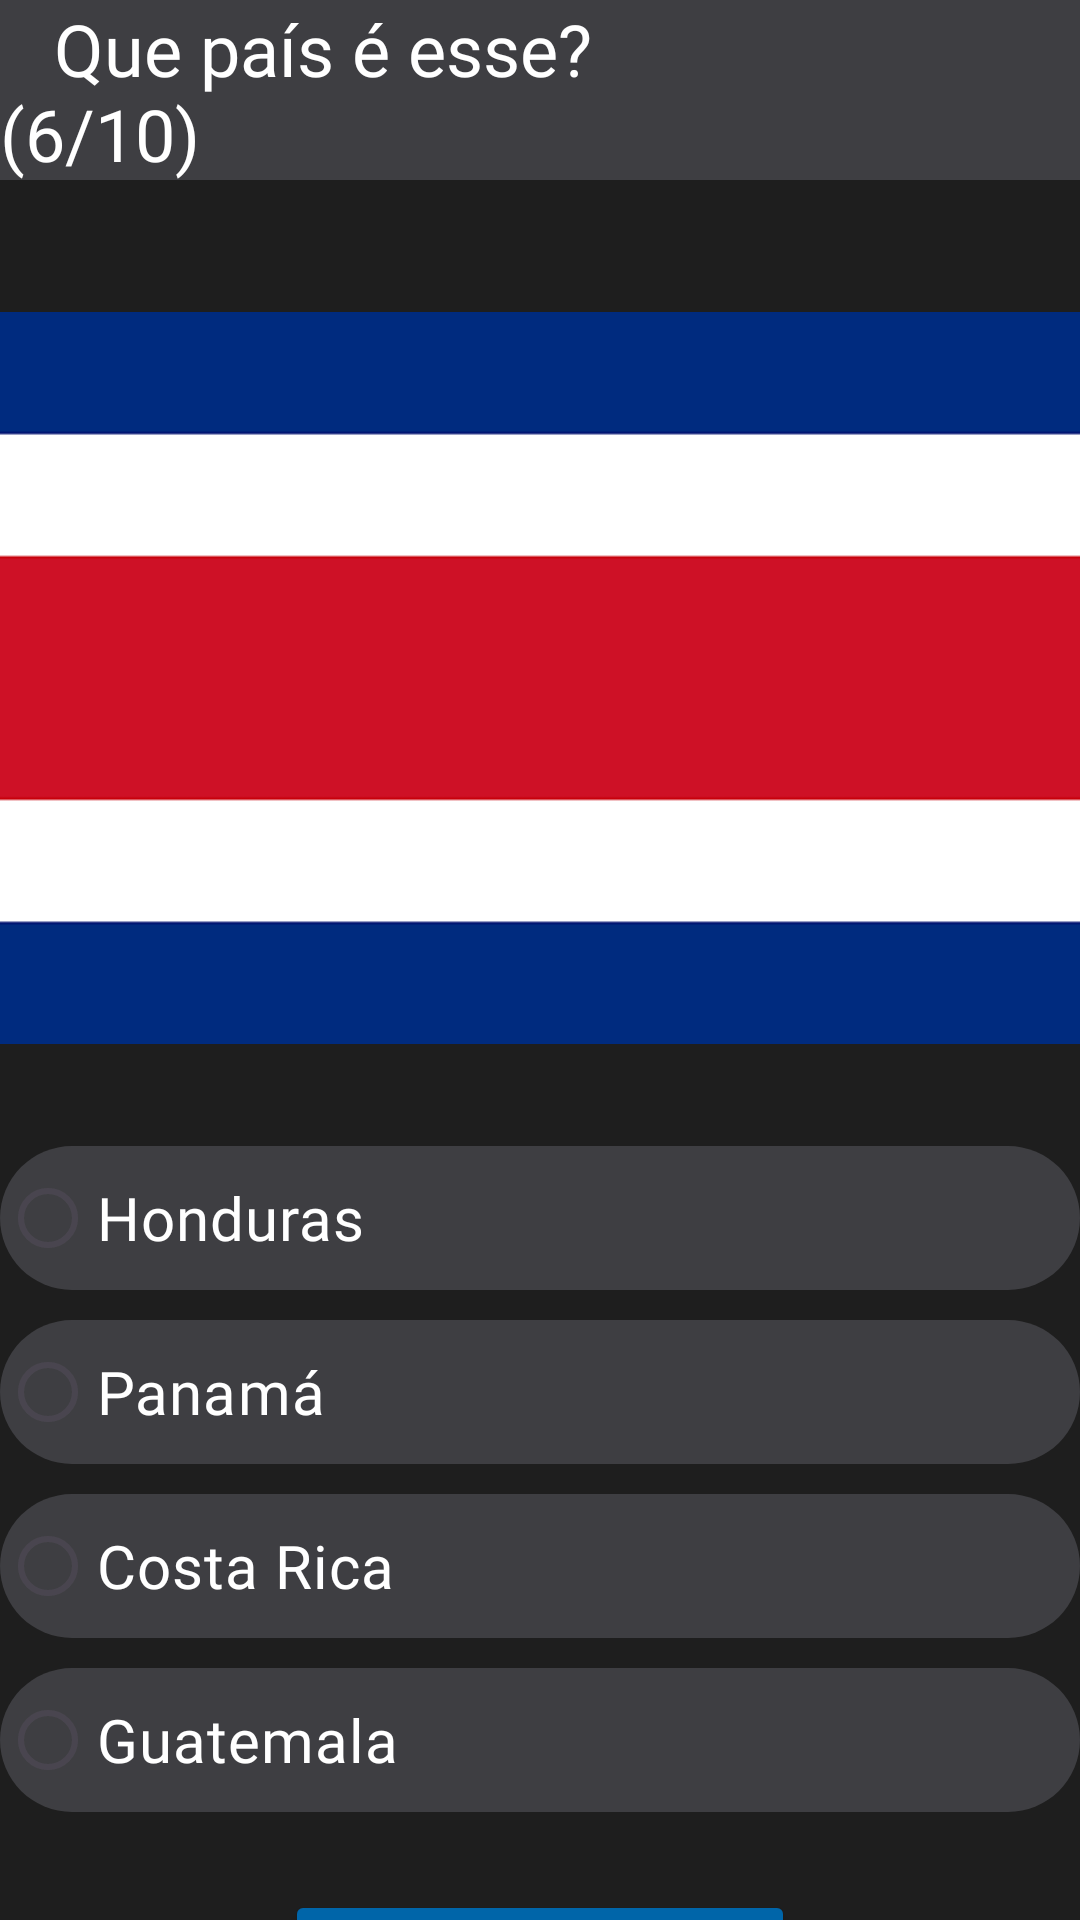

Here is an Android app screen rendered from its layout file. Give the layout XML and the strings, colors and styles it references.
<!-- AndroidManifest.xml: application theme Theme.QuizzBandeiras -->
<!-- res/layout/activity_quiz6.xml -->
<?xml version="1.0" encoding="utf-8"?>
<androidx.constraintlayout.widget.ConstraintLayout xmlns:android="http://schemas.android.com/apk/res/android"
    xmlns:app="http://schemas.android.com/apk/res-auto"
    xmlns:tools="http://schemas.android.com/tools"
    android:id="@+id/main"
    android:layout_width="match_parent"
    android:layout_height="match_parent"
    tools:context=".Quiz6">

    <LinearLayout
        android:layout_width="match_parent"
        android:layout_height="match_parent"
        android:background="#1e1e1e"
        android:orientation="vertical">

        <TextView
            android:id="@+id/txtvTitulo6"
            android:layout_width="match_parent"
            android:layout_height="60dp"
            android:background="#3e3e42"
            android:fontFamily="@font/roboto_medium"
            android:gravity="center_vertical"
            android:text="   Que país é esse?                    (6/10)"
            android:textColor="#FFFFFF"
            android:textSize="24sp" />

        <Space
            android:layout_width="match_parent"
            android:layout_height="36dp" />

        <ImageView
            android:id="@+id/imgCostaRica"
            android:layout_width="390dp"
            android:layout_height="260dp"
            android:layout_gravity="center_horizontal"
            app:srcCompat="@drawable/costarica" />

        <Space
            android:layout_width="match_parent"
            android:layout_height="26dp" />

        <RadioGroup
            android:id="@+id/rgpQuiz6"
            android:layout_width="match_parent"
            android:layout_height="wrap_content">

            <RadioButton
                android:id="@+id/rbtQ6Honduras"
                android:layout_width="match_parent"
                android:layout_height="wrap_content"
                android:background="@drawable/cantos_arredondados_opcoes"
                android:fontFamily="@font/roboto_medium"
                android:gravity="center_vertical"
                android:text="Honduras"
                android:textColor="#FFFFFF"
                android:textSize="20sp" />

            <Space
                android:layout_width="match_parent"
                android:layout_height="10dp" />

            <RadioButton
                android:id="@+id/rbtQ6Panama"
                android:layout_width="match_parent"
                android:layout_height="wrap_content"
                android:background="@drawable/cantos_arredondados_opcoes"
                android:fontFamily="@font/roboto_medium"
                android:gravity="center_vertical"
                android:text="Panamá"
                android:textColor="#FFFFFF"
                android:textSize="20sp" />

            <Space
                android:layout_width="match_parent"
                android:layout_height="10dp" />

            <RadioButton
                android:id="@+id/rbtQ6CostaRica"
                android:layout_width="match_parent"
                android:layout_height="wrap_content"
                android:background="@drawable/cantos_arredondados_opcoes"
                android:fontFamily="@font/roboto_medium"
                android:gravity="center_vertical"
                android:text="Costa Rica"
                android:textColor="#FFFFFF"
                android:textSize="20sp" />

            <Space
                android:layout_width="match_parent"
                android:layout_height="10dp" />

            <RadioButton
                android:id="@+id/rbtQ6Guatemala"
                android:layout_width="match_parent"
                android:layout_height="wrap_content"
                android:background="@drawable/cantos_arredondados_opcoes"
                android:fontFamily="@font/roboto_medium"
                android:gravity="center_vertical"
                android:text="Guatemala"
                android:textColor="#FFFFFF"
                android:textSize="20sp" />

        </RadioGroup>

        <Space
            android:layout_width="match_parent"
            android:layout_height="26dp" />

        <Button
            android:id="@+id/btnQ6Proximo"
            android:layout_width="170dp"
            android:layout_height="50dp"
            android:layout_gravity="center_horizontal|center_vertical"
            android:backgroundTint="#0065a9"
            android:fontFamily="@font/roboto_medium"
            android:onClick="proximo"
            android:text="Confirmar"
            android:textColor="#FFFFFF"
            android:textSize="20sp" />

    </LinearLayout>
</androidx.constraintlayout.widget.ConstraintLayout>
<!-- resources referenced by this layout -->
<resources>
  <!-- drawable cantos_arredondados_opcoes (drawable) -->
  <?xml version="1.0" encoding="utf-8"?>
  <shape xmlns:android="http://schemas.android.com/apk/res/android" >
      <solid android:color="#3e3e42" />
  
      <corners
          android:topRightRadius="30dp"
          android:topLeftRadius="30dp"
          android:bottomLeftRadius="30dp"
          android:bottomRightRadius="30dp"/>
  </shape>
  <!-- drawable costarica: png bitmap (drawable, 1398 bytes) -->
  <style name="Theme.QuizzBandeiras" parent="Base.Theme.QuizzBandeiras" />
  <style name="Base.Theme.QuizzBandeiras" parent="Theme.Material3.DayNight.NoActionBar">
          
          
      </style>
</resources>
